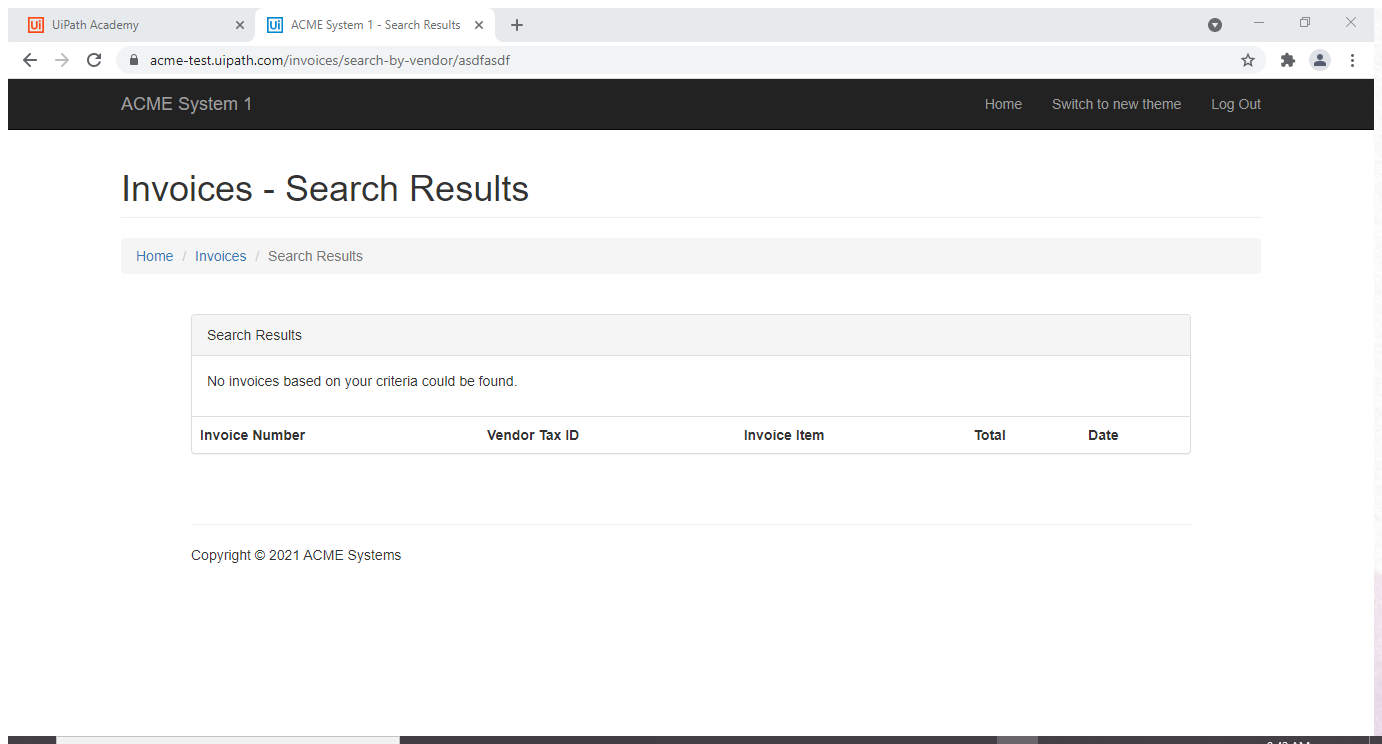
Workflow: Download_All_Invoices

Step 1: Attach Browser 'ACMESyste Page' in window 'ACME System 1 - Dashboard' (chrome.exe)

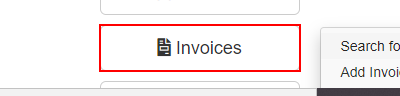
Step 2: click on the button 'Invoices' in window 'ACME System 1 - Dashboard' (chrome.exe)

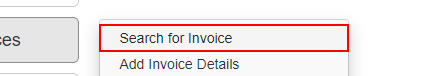
Step 3: click on the link 'Search for Invoice'

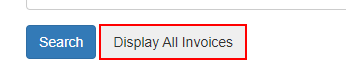
Step 4: click on the button in window 'ACME System 1 - Search' (chrome.exe)

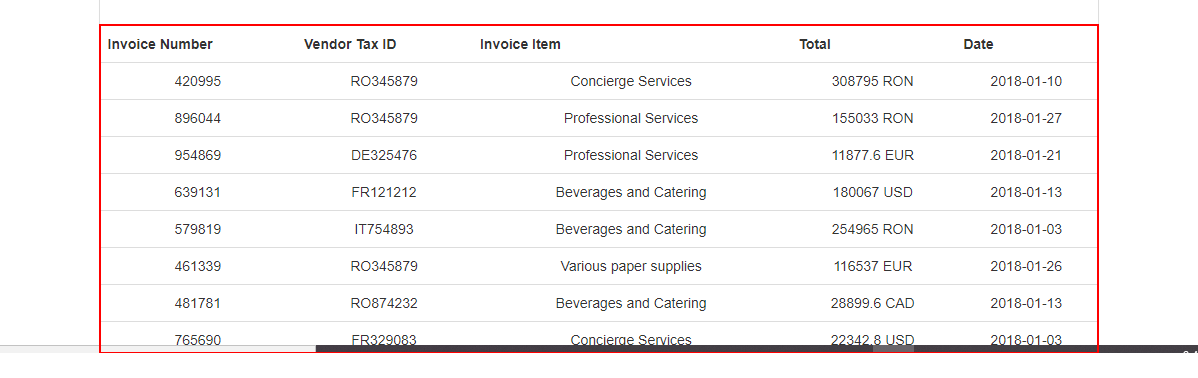
Step 5: get-text from the table